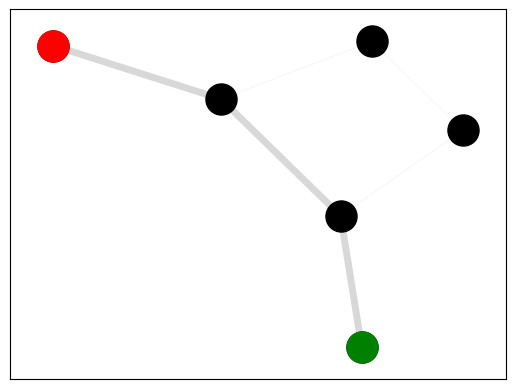

Recreate this plot in Python.
import numpy as np
import networkx as nx
import matplotlib.pyplot as plt
from numpy.ma.core import outer

from numpy.typing import NDArray

def make_adjacency_matrix(connection_dict: dict[int, list[int]]):
    adjacency_matrix = []
    number_of_nodes = len(connection_dict)

    for idx in range(number_of_nodes):
        non_zero_row_indices = connection_dict[idx]
        row = [(1 if arr_index in non_zero_row_indices else 0) for arr_index in range(number_of_nodes)]
        adjacency_matrix.append(row)
    return adjacency_matrix


def update_pressure_at_node(
    pressure_index: int,
    pressure_vector: NDArray[float],
    conductivity_by_l_row: NDArray[float],
    flow_at_node: int,
    epsilon: float
):
    neighbour_avg_numer = sum([(val * pressure_vector[idx]) for (idx, val) in enumerate(conductivity_by_l_row)])
    neighbour_avg_denom = np.sum(conductivity_by_l_row)
    neighbour_avg = neighbour_avg_numer / neighbour_avg_denom

    pressure_at_node = pressure_vector[pressure_index]

    return ((1 - epsilon) * pressure_at_node) + (epsilon * neighbour_avg) + flow_at_node


def update_conductivity_row(
    row_index: int,
    conductivity_row: NDArray[float],
    conductivity_by_length_row: NDArray[float],
    pressure_vector: NDArray[float],
    mu: float,
    r: float,
    d_max: float = 1.0,
):
    adjusted_conductivity = (1 - mu) * conductivity_row
    flow_change = [
        (abs(r * val * (pressure_vector[row_index] - pressure_vector[idx])) * (1 - (conductivity_row[idx]/d_max)))
        for (idx, val) in enumerate(conductivity_by_length_row)
    ]

    return adjusted_conductivity + flow_change


edges_dict = {
    0: [1],
    1: [0, 2, 3],
    2: [1],
    3: [1]
}

edges_dict_2 = {
    0: [1],
    1: [0, 2, 4],
    2: [1, 3, 5],
    3: [2],
    4: [1, 5],
    5: [2, 4]
}

edges_dict_3 = {
    0: [3],
    1: [5],
    2: [3, 7],
    3: [0, 2, 8],
    4: [5, 9],
    5: [4, 6],
    6: [5, 11],
    7: [2, 8],
    8: [3, 7, 9, 12],
    9: [4, 8, 10, 13],
    10: [9, 11, 14],
    11: [8, 10],
    12: [8],
    13: [9, 14],
    14: [10, 13, 15],
    15: [14]
}


# edges = make_adjacency_matrix(edges_dict)
edges = make_adjacency_matrix(edges_dict_2)
adj_matrix = np.array(edges, dtype=int)
print(adj_matrix)

start_node = 0
end_node = 3

r = 0.01
mu = 0.025
epsilon = 0.2

number_of_nodes = adj_matrix.shape[0]
initialiser_rows = number_of_nodes
initialiser_cols = number_of_nodes
initialiser = np.array([[1 for _ in range(initialiser_cols)] for _ in range(initialiser_rows)])
inverse_length = np.where(adj_matrix == 0, 0, 1 / adj_matrix)

initial_conductivity = adj_matrix * initialiser
initial_pressure: NDArray[int] = np.zeros(number_of_nodes, dtype=int)

flow_vector: NDArray[int] = np.zeros(number_of_nodes, dtype=int)
indices_to_update = [start_node, end_node]
values_to_update = [1, -1]
flow_vector[indices_to_update] = values_to_update

G = nx.Graph(adj_matrix)
pos = nx.spring_layout(G, seed=27)

last_conductivity = initial_conductivity
last_pressure = initial_pressure

print("Flow vector")
print(flow_vector)
print("Initial pressure")
print(initial_pressure)
print("Initial conductivity")
print(initial_conductivity)
print("Initial conductivity by length")
print(initial_conductivity * inverse_length)

stable_point = False

pressure_loop = 25
outer_loop_length = 350

plt.ion()

# while not stable_point:
for n in range(outer_loop_length):
    edge_weights = [float(last_conductivity[u][v]) * 10 for u, v in G.edges()]
    nx.draw_networkx_nodes(G, pos, node_color='black', node_size=500)
    nx.draw_networkx_nodes(G, pos, nodelist=[start_node], node_color='red', node_size=500)
    nx.draw_networkx_nodes(G, pos, nodelist=[end_node], node_color='green', node_size=500)
    nx.draw_networkx_edges(G, pos, width=edge_weights, edge_color='gray', alpha=0.3)

    plt.pause(0.01)

    conductivity_by_length = last_conductivity * inverse_length

    for nn in range(pressure_loop):
        next_pressure = np.array([update_pressure_at_node(i, last_pressure, last_conductivity[i], flow_vector[i], epsilon) for i in range(last_pressure.size)])
        last_pressure = next_pressure
        # print("Next pressure")
        # print(str(next_pressure))

    updated_conductivity = [update_conductivity_row(i, last_conductivity[i], conductivity_by_length[i], last_pressure, mu, r) for i in range(number_of_nodes)]

    # print("Next conductivity")
    # print(str(updated_conductivity))

    last_conductivity = updated_conductivity

    if n < outer_loop_length - 1:
        plt.cla()
    else:
        print("Loop complete")

plt.ioff()
plt.show()
plt.close()
